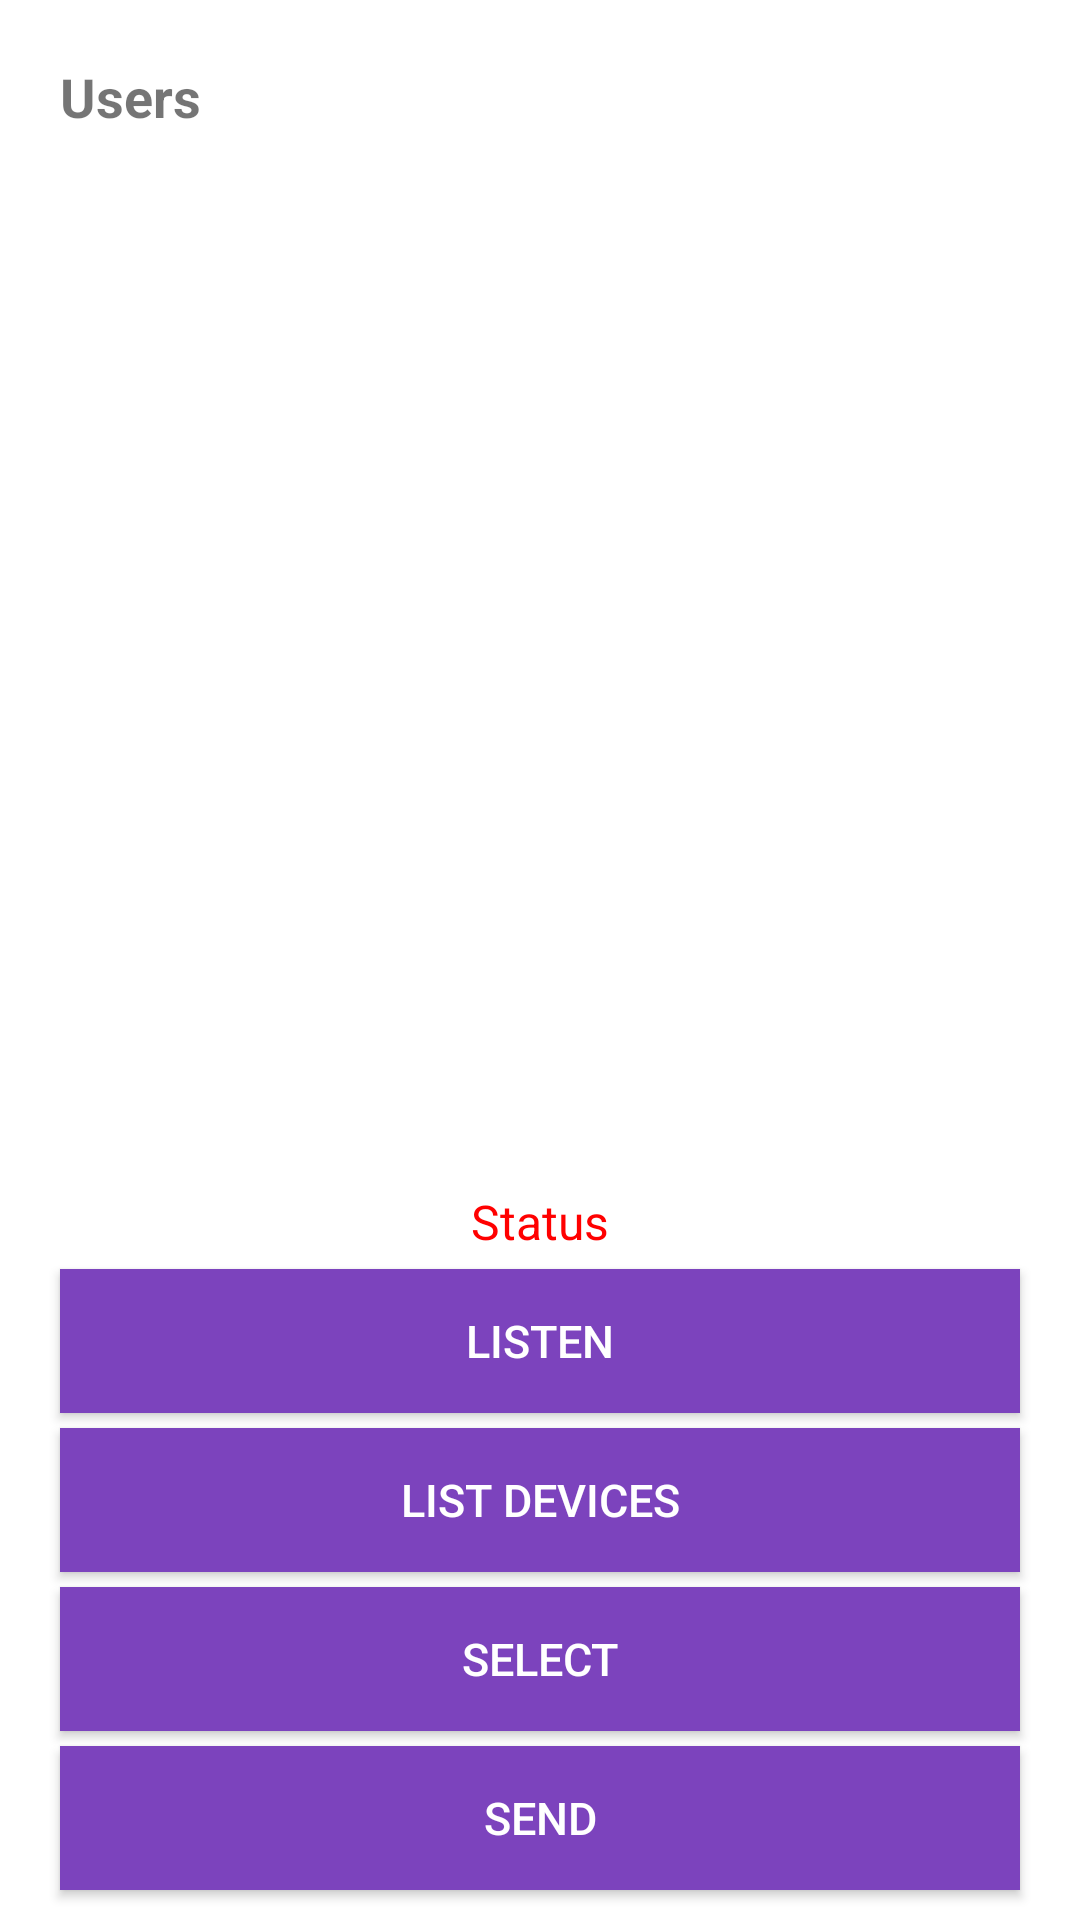

Android layout source for this screen:
<!-- AndroidManifest.xml: application theme Theme.GettingWeights -->
<!-- res/layout/activity_bluetooth.xml -->
<?xml version="1.0" encoding="utf-8"?>
<androidx.constraintlayout.widget.ConstraintLayout
    xmlns:android="http://schemas.android.com/apk/res/android"
    xmlns:tools="http://schemas.android.com/tools"
    xmlns:app="http://schemas.android.com/apk/res-auto"
    android:layout_width="match_parent"
    android:layout_height="match_parent"
    tools:context=".Communications.BluetoothActivity">

    <TextView
        android:id="@+id/main_user_list_title"
        android:text="Users"
        android:layout_width="match_parent"
        android:layout_height="wrap_content"
        android:layout_marginTop="20dp"
        android:layout_marginStart="20dp"
        android:layout_marginEnd="20dp"
        android:layout_marginBottom="10dp"
        android:textStyle="bold"
        android:textSize="18sp"
        app:layout_constraintTop_toTopOf="parent"
        app:layout_constraintBottom_toTopOf="@id/listview"/>

    <ListView
        android:id="@+id/listview"
        android:layout_width="0dp"
        android:layout_height="0dp"
        app:layout_constraintTop_toBottomOf="@id/main_user_list_title"
        app:layout_constraintStart_toStartOf="parent"
        app:layout_constraintEnd_toEndOf="parent"
        app:layout_constraintBottom_toBottomOf="@id/status_title"/>

    <TextView
        android:text="Status"
        android:textAlignment="center"
        android:layout_width="match_parent"
        android:layout_height="wrap_content"
        app:layout_constraintBottom_toTopOf="@id/listen"
        android:textColor="@color/red"
        android:id="@+id/status_title"
        app:layout_constraintStart_toStartOf="parent"
        android:textSize="16sp"
        android:layout_marginStart="20dp"
        app:layout_constraintTop_toBottomOf="@id/listview" android:layout_marginBottom="5dp"
        app:layout_constraintEnd_toEndOf="parent"
        android:layout_marginEnd="20dp"/>

    <Button
        android:id="@+id/listen"
        android:layout_width="0dp"
        android:layout_height="wrap_content"
        app:layout_constraintLeft_toLeftOf="parent"
        app:layout_constraintRight_toRightOf="parent"
        android:text="Listen"
        android:background="@color/colorAccent"
        android:textColor="@android:color/white"
        app:layout_constraintTop_toBottomOf="@id/status_title"
        app:layout_constraintBottom_toTopOf="@+id/listDevices"
        android:layout_marginLeft="20dp"
        android:layout_marginRight="20dp"
        android:textSize="15dp"/>

    <Button
        android:id="@+id/listDevices"
        android:text="List Devices"
        android:layout_width="0dp"
        android:layout_height="wrap_content"
        android:layout_marginTop="5dp"
        android:layout_marginStart="20dp"
        android:layout_marginEnd="20dp"
        android:background="@color/colorAccent"
        android:textColor="@android:color/white"
        app:layout_constraintStart_toStartOf="parent"
        app:layout_constraintTop_toBottomOf="@id/listen"
        app:layout_constraintBottom_toTopOf="@+id/select"
        app:layout_constraintEnd_toEndOf="parent"
        app:layout_constraintBottom_toBottomOf="parent"
        android:textSize="15dp"/>

    <Button
        android:text="Select"
        android:layout_width="match_parent"
        android:layout_height="wrap_content"
        android:layout_marginTop="5dp"
        android:layout_marginStart="20dp"
        android:layout_marginEnd="20dp"
        android:background="@color/colorAccent"
        android:textColor="@android:color/white"
        app:layout_constraintStart_toStartOf="parent"
        app:layout_constraintTop_toBottomOf="@id/listDevices"
        app:layout_constraintBottom_toTopOf="@+id/send"
        android:id="@+id/select"
        app:layout_constraintEnd_toEndOf="parent"
        app:layout_constraintBottom_toBottomOf="parent"
        android:textSize="15dp"/>

    <Button
        android:text="Send"
        android:layout_width="match_parent"
        android:layout_height="wrap_content"
        android:layout_marginTop="5dp"
        android:layout_marginStart="20dp"
        android:layout_marginEnd="20dp"
        android:background="@color/colorAccent"
        android:textColor="@android:color/white"
        app:layout_constraintStart_toStartOf="parent"
        app:layout_constraintTop_toBottomOf="@id/select"
        android:id="@+id/send"
        app:layout_constraintEnd_toEndOf="parent"
        app:layout_constraintBottom_toBottomOf="parent"
        android:layout_marginBottom="10dp"
        android:textSize="15dp"/>



</androidx.constraintlayout.widget.ConstraintLayout>
<!-- resources referenced by this layout -->
<resources>
  <color name="colorAccent">#7c43bd</color>
  <color name="red">#FF0000</color>
  <style name="Theme.GettingWeights" parent="Theme.MaterialComponents.DayNight.DarkActionBar">
          
          <item name="colorPrimary">@color/purple_500</item>
          <item name="colorPrimaryVariant">@color/purple_700</item>
          <item name="colorOnPrimary">@color/white</item>
          
          <item name="colorSecondary">@color/teal_200</item>
          <item name="colorSecondaryVariant">@color/teal_700</item>
          <item name="colorOnSecondary">@color/black</item>
          
          <item name="android:statusBarColor">?attr/colorPrimaryVariant</item>
          
      </style>
  <color name="purple_500">#FF6200EE</color>
  <color name="purple_700">#FF3700B3</color>
  <color name="white">#FFFFFFFF</color>
  <color name="teal_200">#FF03DAC5</color>
  <color name="teal_700">#FF018786</color>
  <color name="black">#FF000000</color>
</resources>
